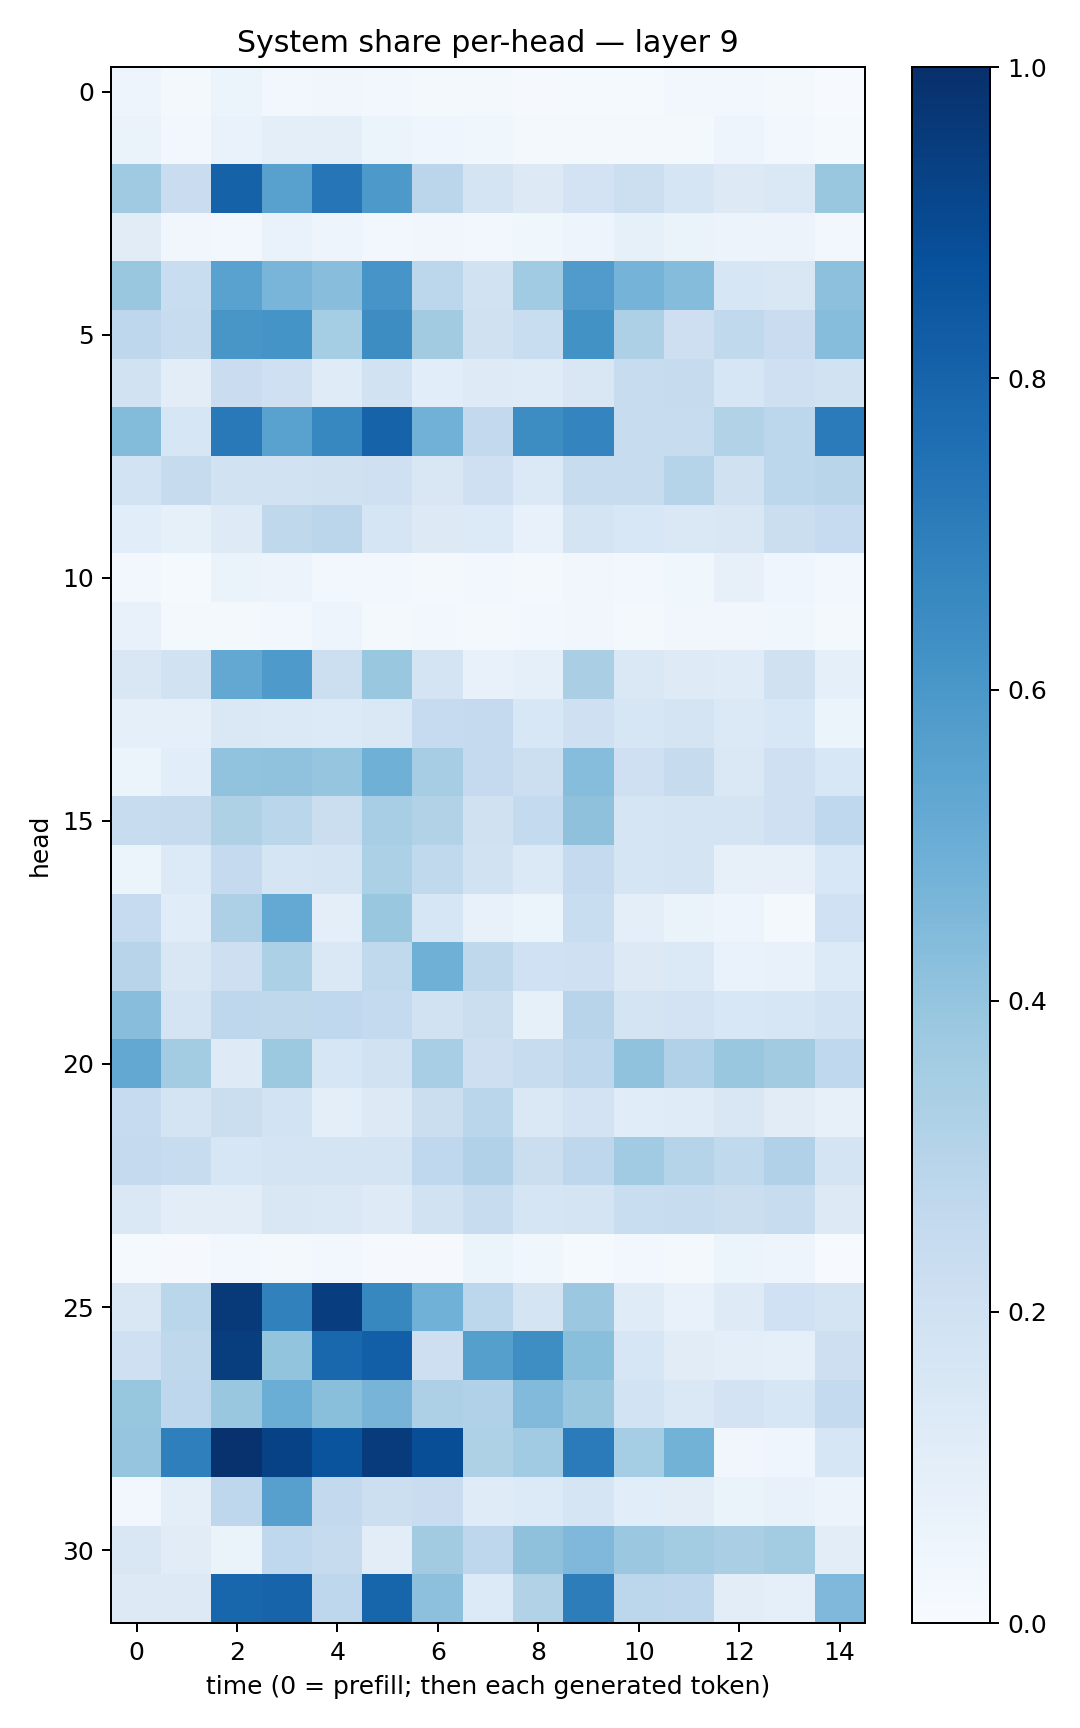

The file beside this chart, header and first rows:
0.04786205, 0.019110775, 0.051366705, 0.025346769, 0.03440038, 0.024886442, 0.01912679, 0.021824734, 0.010503336, 0.0151951, 0.012319981, 0.024182918, 0.026929818, 0.018353604, 0.0042222105
0.06338, 0.03043, 0.06887, 0.1002, 0.09534, 0.05239, 0.04073, 0.03585, 0.01673, 0.01963, 0.02027, 0.02116, 0.04751, 0.02771, 0.01266
0.3705, 0.2297, 0.8074, 0.5554, 0.7302, 0.5925, 0.2844, 0.1767, 0.1314, 0.1819, 0.2164, 0.1692, 0.1319, 0.1437, 0.3832
0.1104, 0.03484, 0.02688, 0.0666, 0.04898, 0.03048, 0.03407, 0.02627, 0.03828, 0.04753, 0.08469, 0.0663, 0.05507, 0.05642, 0.02352
0.383, 0.2311, 0.5515, 0.4665, 0.4266, 0.6064, 0.278, 0.1927, 0.3665, 0.5793, 0.4743, 0.4374, 0.1619, 0.1521, 0.4172
0.2737, 0.2408, 0.6016, 0.6136, 0.353, 0.643, 0.3631, 0.1967, 0.2327, 0.6223, 0.3254, 0.2147, 0.2624, 0.2278, 0.4329
0.1878, 0.1052, 0.2289, 0.2098, 0.1205, 0.194, 0.1061, 0.1219, 0.12, 0.1506, 0.2366, 0.2429, 0.1594, 0.2056, 0.1879
0.4384, 0.1599, 0.7157, 0.5525, 0.6666, 0.8013, 0.4837, 0.2608, 0.642, 0.6745, 0.2347, 0.2381, 0.3162, 0.2782, 0.7108
0.1854, 0.2453, 0.1941, 0.1929, 0.1978, 0.2077, 0.1504, 0.2035, 0.137, 0.2404, 0.2393, 0.3018, 0.1965, 0.2806, 0.2925
0.1055, 0.08295, 0.122, 0.2698, 0.282, 0.1701, 0.1267, 0.1363, 0.07607, 0.1755, 0.1558, 0.1431, 0.1487, 0.2244, 0.2466
0.0263, 0.01512, 0.06306, 0.05749, 0.03099, 0.02475, 0.01725, 0.02944, 0.02158, 0.03132, 0.0276, 0.03681, 0.07965, 0.0467, 0.02518
0.0759, 0.01667, 0.0159, 0.02609, 0.04766, 0.01848, 0.02476, 0.02339, 0.02447, 0.03343, 0.01907, 0.03438, 0.03413, 0.03649, 0.0194
0.151, 0.1881, 0.5242, 0.5869, 0.2168, 0.3861, 0.1764, 0.07572, 0.08736, 0.3389, 0.1421, 0.1215, 0.1187, 0.1979, 0.08864
0.08674, 0.09118, 0.144, 0.1382, 0.1355, 0.1431, 0.2461, 0.25, 0.1524, 0.2049, 0.1623, 0.1757, 0.1383, 0.1526, 0.0511
0.05137, 0.1093, 0.4038, 0.4094, 0.3963, 0.4899, 0.3497, 0.2503, 0.216, 0.4319, 0.2096, 0.2438, 0.145, 0.2109, 0.153
0.2348, 0.2439, 0.3215, 0.2879, 0.2192, 0.3447, 0.3139, 0.1968, 0.2557, 0.4105, 0.1668, 0.1753, 0.1731, 0.2108, 0.2685
0.06226, 0.1365, 0.2534, 0.1702, 0.1748, 0.3305, 0.2636, 0.1915, 0.1393, 0.2514, 0.1662, 0.1785, 0.08018, 0.07835, 0.1546
0.2494, 0.1159, 0.3273, 0.5197, 0.1013, 0.3865, 0.1638, 0.07716, 0.05384, 0.2305, 0.09899, 0.06267, 0.04835, 0.02245, 0.2012
0.2941, 0.1511, 0.2145, 0.3316, 0.1467, 0.2623, 0.4904, 0.2731, 0.1995, 0.2053, 0.1318, 0.1381, 0.06724, 0.07383, 0.1345
0.4296, 0.1743, 0.2769, 0.2722, 0.2687, 0.2564, 0.193, 0.2227, 0.08539, 0.2931, 0.1746, 0.1826, 0.1541, 0.1578, 0.1863
0.5244, 0.357, 0.1235, 0.3754, 0.1622, 0.1924, 0.345, 0.2114, 0.2345, 0.2736, 0.4092, 0.3192, 0.3854, 0.3625, 0.2689
0.2476, 0.1729, 0.2219, 0.1863, 0.0964, 0.1321, 0.2225, 0.286, 0.1419, 0.1797, 0.1153, 0.1178, 0.1489, 0.1104, 0.07963
0.2534, 0.2364, 0.1629, 0.1796, 0.1736, 0.1724, 0.2678, 0.3181, 0.219, 0.2751, 0.3641, 0.2998, 0.2619, 0.3183, 0.1734
0.1483, 0.1036, 0.1024, 0.1491, 0.141, 0.1233, 0.1882, 0.2359, 0.171, 0.1779, 0.2313, 0.2357, 0.22, 0.241, 0.1303
0.0141, 0.01142, 0.03013, 0.01706, 0.02979, 0.009197, 0.009208, 0.0587, 0.03816, 0.01311, 0.02641, 0.02044, 0.06104, 0.05016, 0.005092
0.1518, 0.2856, 0.9591, 0.6867, 0.9422, 0.6629, 0.4878, 0.279, 0.1761, 0.3824, 0.1197, 0.07702, 0.1221, 0.2018, 0.1783
0.2045, 0.2711, 0.9477, 0.4006, 0.7879, 0.8174, 0.2124, 0.5647, 0.6371, 0.4226, 0.1596, 0.1095, 0.09517, 0.09371, 0.2113
0.394, 0.277, 0.3838, 0.5031, 0.4225, 0.4725, 0.3272, 0.3188, 0.4429, 0.3829, 0.1862, 0.1427, 0.1827, 0.1635, 0.255
0.3951, 0.6939, 0.9916, 0.9292, 0.8613, 0.9539, 0.8835, 0.3232, 0.3637, 0.7103, 0.3543, 0.4795, 0.03382, 0.04393, 0.1611
0.02502, 0.09771, 0.2769, 0.5591, 0.2595, 0.2159, 0.2285, 0.119, 0.133, 0.1675, 0.109, 0.1042, 0.06304, 0.07117, 0.05547
0.1513, 0.11, 0.06635, 0.2664, 0.2439, 0.1038, 0.3623, 0.2742, 0.4137, 0.4498, 0.3827, 0.358, 0.3386, 0.3556, 0.1044
0.1257, 0.1297, 0.7912, 0.7994, 0.276, 0.794, 0.4141, 0.133, 0.3094, 0.7025, 0.278, 0.2745, 0.1022, 0.09135, 0.4518
